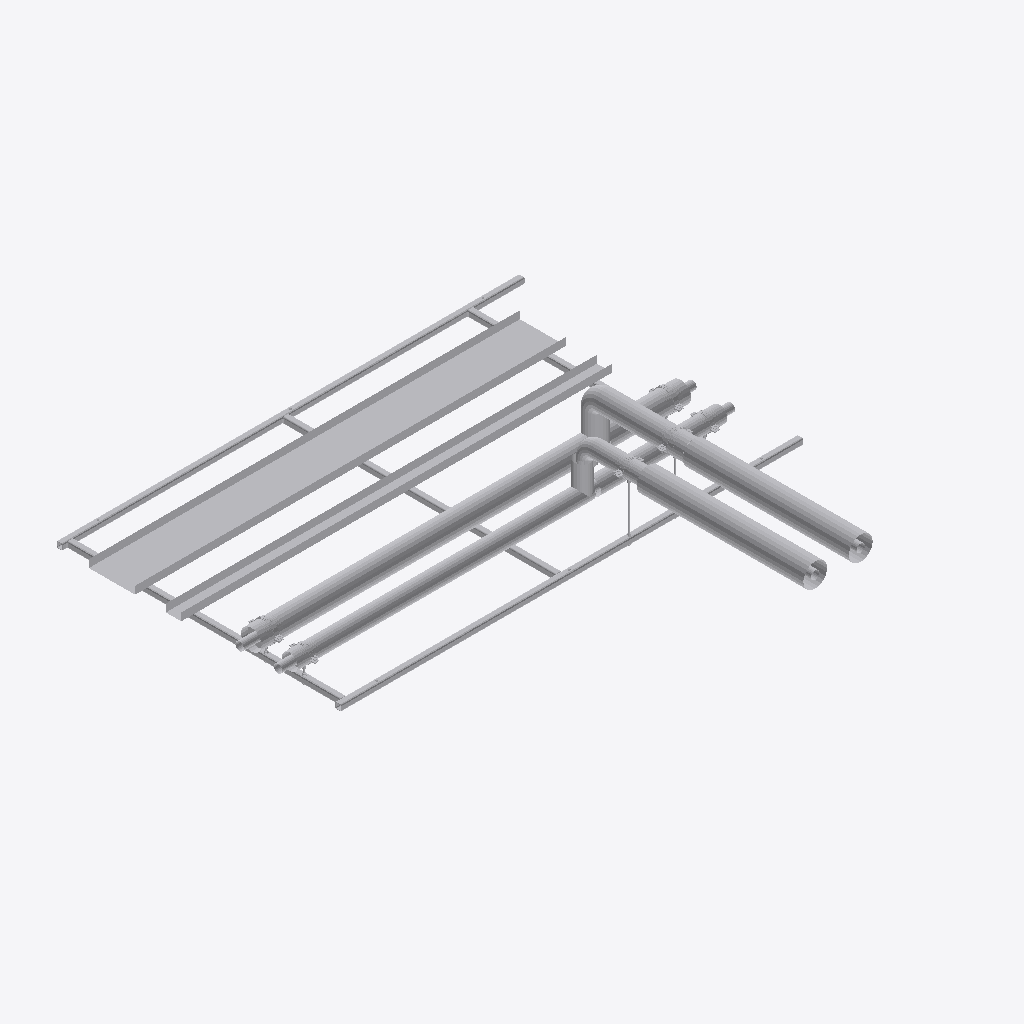
Isometric view of an IFC building model (IFC-SPF (STEP), schema IFC2X3, length unit millimetre), seen from the south-west, elements coloured by IFC class (only those large enough to see are counted): 40 other elements (light grey).
Extent 3.1 m × 3.0 m × 0.5 m (x, y, z). Storeys (2): Level 0 at 0.00 m; Level 1 at 4.00 m. Elements (81): 75 IfcBuildingElementProxy, 6 IfcMechanicalFastener.

HEADER;
FILE_DESCRIPTION(('ViewDefinition [CoordinationView]','RevitIdentifiers [ContentGUID: bd057799-ab2a-4c32-b9f8-a49134bfda82, VersionGUID: e5ec8929-f41f-4976-8bd4-8c4578e0f8ba, NumberOfSaves: 0]'),'2;1');
FILE_NAME('RF01-SP01.ifc','2026-11-01T11:08:00+00:00',(''),(''),'ODA SDAI 25.12','Autodesk - Revit 26.4.20.9 (ENG) - 26.4.20.9','');
FILE_SCHEMA(('IFC2X3'));
ENDSEC;
DATA;
#20=IFCPROJECT('2z1NUPgofCChduf97BG2Lo',#6,'Project Number',$,$,'Project Name','Project Status',(#13,#18),#83022);
#34=IFCSITE('2z1NUPgofCChduf97BG2Lm',#6,'Default',$,$,#33,$,$,.ELEMENT.,(51,30,23,112487),(0,-7,-37,-956022),0.0,$,$);
#24=IFCBUILDING('2z1NUPgofCChduf97BG2Lp',#6,'',$,$,#23,$,'',.ELEMENT.,$,$,#21);
#27=IFCBUILDINGSTOREY('3Zu5Bv0LOHrPC10026FoQQ',#6,'Level 0',$,$,#26,$,'Level 0',.ELEMENT.,0.0);
#31=IFCBUILDINGSTOREY('15Z0v90RiHrPC20026FoKR',#6,'Level 1',$,$,#30,$,'Level 1',.ELEMENT.,3999.9999999999995);
#71976=IFCBUILDINGELEMENTPROXY('3bx8afz1z9TelKZ4Luvn3i',#6,'Straight:Default:518230',$,$,#71975,#71972,'518230',$);
#71933=IFCBUILDINGELEMENTPROXY('3bx8afz1z9TelKZ4Luvn3h',#6,'Straight:Default:518225',$,$,#71932,#71929,'518225',$);
#63023=IFCBUILDINGELEMENTPROXY('3bx8afz1z9TelKZ4Luvn2x',#6,'518145',$,$,#62825,#63022,'518145',$);
#53592=IFCBUILDINGELEMENTPROXY('3bx8afz1z9TelKZ4Luvnyf',#6,'518035',$,$,#53394,#53591,'518035',$);
#447=IFCBUILDINGELEMENTPROXY('3bx8afz1z9TelKZ4LuvQxY',#6,'349784',$,$,#249,#446,'349784',$);
#857=IFCBUILDINGELEMENTPROXY('3bx8afz1z9TelKZ4LuvQx8',#6,'349810',$,$,#659,#856,'349810',$);
#32828=IFCBUILDINGELEMENTPROXY('3bx8afz1z9TelKZ4Luvn$K',#6,'Side rail, right, drilled 3 x 14 dia:517998',$,$,#17401,#32827,'517998',$);
#17398=IFCBUILDINGELEMENTPROXY('3bx8afz1z9TelKZ4Luvn$N',#6,'Side rail, left, drilled 2 x 12 dia + 3 x 14 dia:517997',$,$,#860,#17397,'517997',$);
#71891=IFCBUILDINGELEMENTPROXY('3bx8afz1z9TelKZ4Luvn20',#6,'518202',$,$,#71693,#71890,'518202',$);
#40987=IFCBUILDINGELEMENTPROXY('3bx8afz1z9TelKZ4Luvn$L',#6,'Ring 1 cross member, row 1, drilled 2 x 12 dia:517999',$,$,#32831,#40986,'517999',$);
#41116=IFCBUILDINGELEMENTPROXY('3bx8afz1z9TelKZ4Luvn$A',#6,'Ring 15 cross member, row 1:518000',$,$,#40990,#41115,'518000',$);
#54002=IFCBUILDINGELEMENTPROXY('3bx8afz1z9TelKZ4Luvnyc',#6,'518044',$,$,#53804,#54001,'518044',$);
#63433=IFCBUILDINGELEMENTPROXY('3bx8afz1z9TelKZ4Luvn2m',#6,'518154',$,$,#63235,#63432,'518154',$);
#62585=IFCBUILDINGELEMENTPROXY('3bx8afz1z9TelKZ4Luvnzs',#6,'518092',$,$,#62387,#62584,'518092',$);
#49275=IFCBUILDINGELEMENTPROXY('3bx8afz1z9TelKZ4Luvn$B',#6,'Ring 27 cross member, row 1, drilled 2 x 12 dia:518001',$,$,#41119,#49274,'518001',$);
#62175=IFCBUILDINGELEMENTPROXY('3bx8afz1z9TelKZ4Luvny1',#6,'518075',$,$,#61977,#62174,'518075',$);
#71071=IFCBUILDINGELEMENTPROXY('3bx8afz1z9TelKZ4Luvn2W',#6,'518170',$,$,#68142,#71070,'518170',$);
#71481=IFCBUILDINGELEMENTPROXY('3bx8afz1z9TelKZ4Luvn2J',#6,'518185',$,$,#71283,#71480,'518185',$);
#61765=IFCBUILDINGELEMENTPROXY('3bx8afz1z9TelKZ4LuvnyM',#6,'518060',$,$,#58711,#61764,'518060',$);
#82772=IFCBUILDINGELEMENTPROXY('3bx8afz1z9TelKZ4Luvn0t',#6,'Insulation block 134 x 100:518285',$,$,#82762,#82771,'518285',$);
#62593=IFCBUILDINGELEMENTPROXY('3bx8afz1z9TelKZ4LuvnzP',#6,'S1 (7270S) - Slip Straight Connector:Default:518115',$,$,#62592,#62589,'518115',$);
#49819=IFCBUILDINGELEMENTPROXY('3bx8afz1z9TelKZ4Luvn$8',#6,'S1 (7270S) - Slip Straight Connector:Default:518002',$,$,#49818,#49815,'518002',$);
#82682=IFCMECHANICALFASTENER('3bx8afz1z9TelKZ4Luvn0_',#6,'Walraven Heavy Duty Clamp HD500 (M810, M1012) (BUP1000):Walraven Heavy Duty Clamp HD500 (M810, M1012) (BUP1000):518276','Heavy Duty Clamp HD500 (M10/12) (BUP1000) 132 - 140 mm',$,#82681,#82678,'518276',$,$);
#82587=IFCMECHANICALFASTENER('3bx8afz1z9TelKZ4Luvn3F',#6,'Walraven Heavy Duty Clamp HD500 (M810, M1012) (BUP1000):Walraven Heavy Duty Clamp HD500 (M810, M1012) (BUP1000):518261','Heavy Duty Clamp HD500 (M10/12) (BUP1000) 132 - 140 mm',$,#82586,#82583,'518261',$,$);
#82481=IFCMECHANICALFASTENER('3bx8afz1z9TelKZ4Luvn3V',#6,'Walraven Heavy Duty Clamp HD500 (M810, M1012) (BUP1000):Walraven Heavy Duty Clamp HD500 (M810, M1012) (BUP1000):518245','Heavy Duty Clamp HD500 (M10/12) (BUP1000) 132 - 140 mm',$,#82480,#82477,'518245',$,$);
#82746=IFCBUILDINGELEMENTPROXY('3bx8afz1z9TelKZ4Luvn0n',#6,'Insulation block 134 x 100:518283',$,$,#82736,#82745,'518283',$);
#82798=IFCBUILDINGELEMENTPROXY('3bx8afz1z9TelKZ4Luvn0r',#6,'Insulation block 134 x 100:518287',$,$,#82788,#82797,'518287',$);
#77190=IFCMECHANICALFASTENER('3bx8afz1z9TelKZ4Luvn3c',#6,'Walraven Heavy Duty Clamp HD500 (M810, M1012) (BUP1000):Walraven Heavy Duty Clamp HD500 (M810, M1012) (BUP1000):518236','Heavy Duty Clamp HD500 (M10/12) (BUP1000) 98 - 106 mm',$,#77189,#77186,'518236',$,$);
#82640=IFCMECHANICALFASTENER('3bx8afz1z9TelKZ4Luvn36',#6,'Walraven Heavy Duty Clamp HD500 (M810, M1012) (BUP1000):Walraven Heavy Duty Clamp HD500 (M810, M1012) (BUP1000):518268','Heavy Duty Clamp HD500 (M10/12) (BUP1000) 98 - 106 mm',$,#82639,#82636,'518268',$,$);
#82534=IFCMECHANICALFASTENER('3bx8afz1z9TelKZ4Luvn3N',#6,'Walraven Heavy Duty Clamp HD500 (M810, M1012) (BUP1000):Walraven Heavy Duty Clamp HD500 (M810, M1012) (BUP1000):518253','Heavy Duty Clamp HD500 (M10/12) (BUP1000) 98 - 106 mm',$,#82533,#82530,'518253',$,$);
#82759=IFCBUILDINGELEMENTPROXY('3bx8afz1z9TelKZ4Luvn0s',#6,'Insulation block 104 x 100:518284',$,$,#82749,#82758,'518284',$);
#82785=IFCBUILDINGELEMENTPROXY('3bx8afz1z9TelKZ4Luvn0q',#6,'Insulation block 104 x 100:518286',$,$,#82775,#82784,'518286',$);
#82733=IFCBUILDINGELEMENTPROXY('3bx8afz1z9TelKZ4Luvn0m',#6,'Insulation block 104 x 100:518282',$,$,#82719,#82732,'518282',$);
#655=IFCBUILDINGELEMENTPROXY('3bx8afz1z9TelKZ4LuvQxA',#6,'Tube R220-X:Default:349808',$,$,#654,#651,'349808',$);
#245=IFCBUILDINGELEMENTPROXY('3bx8afz1z9TelKZ4LuvQpM',#6,'Tube R220-X:Default:349782',$,$,#244,#239,'349782',$);
#49828=IFCBUILDINGELEMENTPROXY('3bx8afz1z9TelKZ4Luvn$0',#6,'S1 (7270S) - Slip Straight Connector:Default:518010',$,$,#49827,#49824,'518010',$);
#77217=IFCBUILDINGELEMENTPROXY('3bx8afz1z9TelKZ4Luvn3a',#6,'Walraven_K_Threaded Rod (zp):4.8 M10:518238',$,$,#77216,#77213,'518238',$);
#62602=IFCBUILDINGELEMENTPROXY('3bx8afz1z9TelKZ4LuvnzG',#6,'S1 (7270S) - Slip Straight Connector:Default:518122',$,$,#62601,#62598,'518122',$);
#53181=IFCBUILDINGELEMENTPROXY('3bx8afz1z9TelKZ4Luvnyx',#6,'S24 (7130) - Tee (Equal):Default:518017',$,$,#53180,#53177,'518017',$);
#82499=IFCBUILDINGELEMENTPROXY('3bx8afz1z9TelKZ4Luvn3S',#6,'Walraven_K_Threaded Rod (zp):4.8 M10:518246',$,$,#82498,#82495,'518246',$);
ENDSEC;
